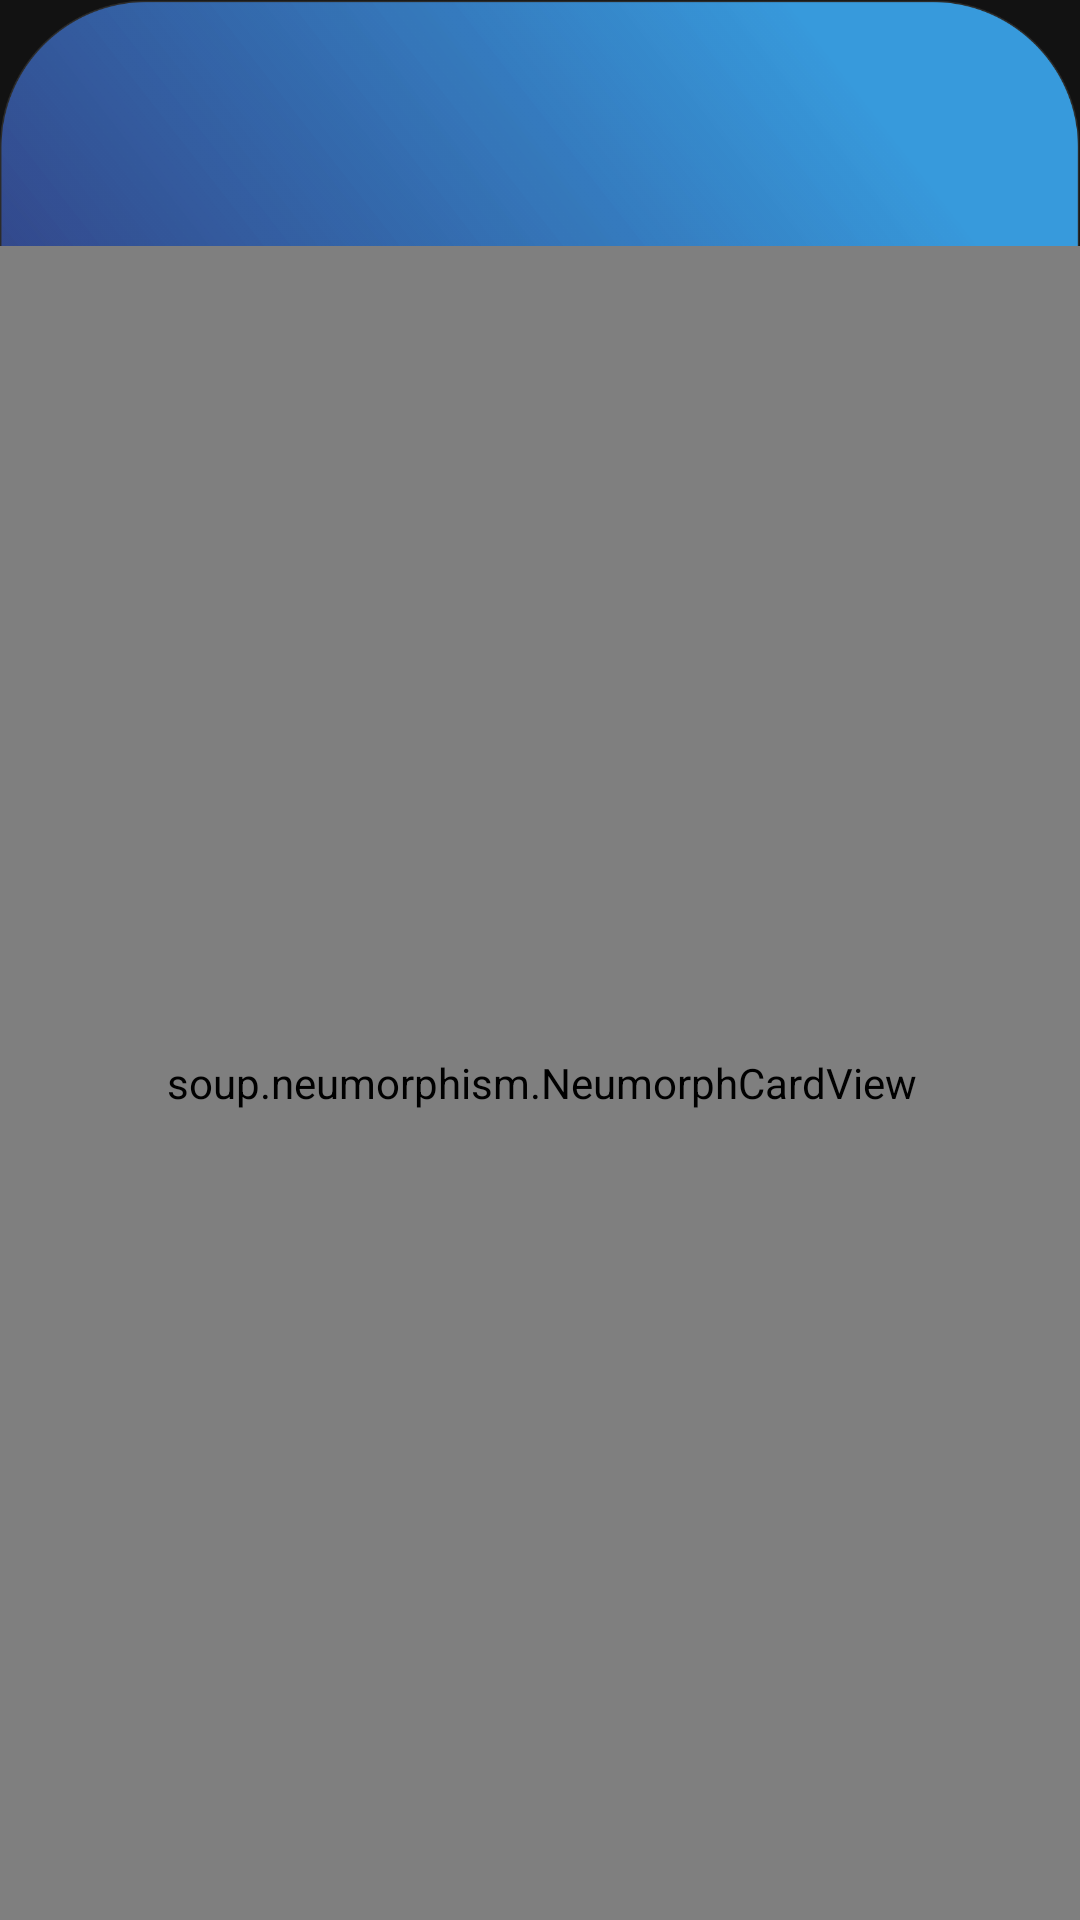

Android layout source for this screen:
<!-- AndroidManifest.xml: application theme Theme.FinalMusicApp -->
<!-- res/layout/activity_chapters.xml -->
<?xml version="1.0" encoding="utf-8"?>
<androidx.constraintlayout.widget.ConstraintLayout xmlns:android="http://schemas.android.com/apk/res/android"
    xmlns:app="http://schemas.android.com/apk/res-auto"
    xmlns:tools="http://schemas.android.com/tools"
    android:layout_width="match_parent"
    android:layout_height="match_parent"
    tools:context=".chaptersActivity">

    <ImageView
        android:id="@+id/chapter_imageView"
        android:layout_width="match_parent"
        android:layout_height="600dp"
        android:scaleType="fitStart"

        app:layout_constraintLeft_toLeftOf="parent"
        app:layout_constraintTop_toTopOf="parent"
        app:srcCompat="@drawable/audiobook_icon_background" />

    <soup.neumorphism.NeumorphCardView
        android:layout_width="422dp"
        android:layout_height="558dp"
        app:layout_constraintBottom_toBottomOf="parent"
        app:layout_constraintEnd_toEndOf="parent"
        app:layout_constraintStart_toStartOf="parent">
<LinearLayout
    android:layout_width="match_parent"
    android:layout_height="match_parent"
    android:orientation="vertical"
    android:background="@drawable/bg_round_progressbar"
    >

    <TextView
        android:id="@+id/chapter_book_title"
        android:layout_width="wrap_content"
        android:layout_height="wrap_content"
        android:paddingRight="5dp"
        android:layout_marginLeft="10dp"
        android:layout_marginTop="10dp"
        android:text="Rich Dad Poor Dad Guid To Investing "
        android:textSize="30dp"
        android:textColor="@color/black"
        android:textStyle="bold"/>
    <TextView
        android:id="@+id/chapter_book_author"
        android:layout_width="wrap_content"
        android:layout_height="wrap_content"
        android:text="By James Malik Author"
        android:layout_marginLeft="10dp"
        android:textSize="20dp"
        android:textColor="@color/primary_text"
        android:textStyle="italic"/>


        <ListView
            android:id="@+id/chapter_listview"
            android:layout_width="match_parent"
            android:layout_height="match_parent"
            />
</LinearLayout>


    </soup.neumorphism.NeumorphCardView>

</androidx.constraintlayout.widget.ConstraintLayout>
<!-- resources referenced by this layout -->
<resources>
  <color name="black">#FF000000</color>
  <color name="primary_text">#676767</color>
  <!-- drawable audiobook_icon_background: png bitmap (drawable, 278213 bytes) -->
  <!-- drawable bg_round_progressbar (drawable) -->
  <?xml version="1.0" encoding="utf-8"?>
  <shape xmlns:android="http://schemas.android.com/apk/res/android"
      android:shape="rectangle">
  
      <solid android:color="@color/neumorphism_background"/>
      <corners android:radius="20dp"/>
  </shape>
  <style name="Theme.FinalMusicApp" parent="Theme.MaterialComponents.NoActionBar">
          
          <item name="colorPrimary">@color/primary_light_color</item>
          <item name="colorPrimaryVariant">@color/primary_mid_shade_color</item>
          <item name="colorOnPrimary">@color/primary_dark_color</item>
  
  
          
          <item name="colorSecondary">@color/teal_200</item>
          <item name="colorSecondaryVariant">@color/teal_700</item>
  
          
          <item name="android:statusBarColor" tools:targetApi="l">?attr/colorPrimaryVariant</item>
          
      </style>
  
  
  //TODO
  <color name="neumorphism_background">@color/primary_mid_shade_color</color>
  <color name="primary_light_color">#ACFFAD</color>
  
  
      //Neumorphism colors
  <color name="primary_mid_shade_color">#71EFA3</color>
  <color name="primary_dark_color">#50CB93</color>
  <color name="teal_200">#FF03DAC5</color>
  <color name="teal_700">#FF018786</color>
</resources>
